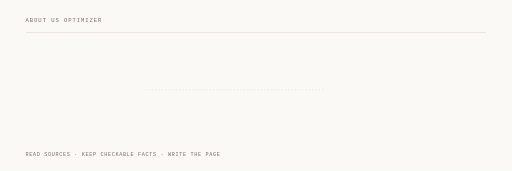
t = 0.00 s
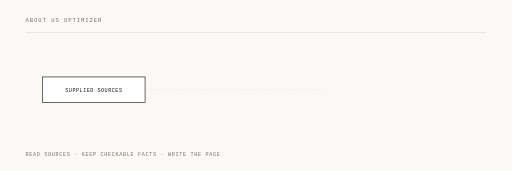
t = 1.44 s
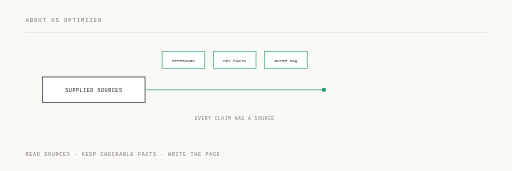
t = 2.64 s
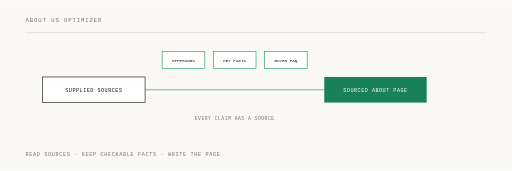
t = 4.00 s
t = 5.32 s: frame unchanged from t = 4.00 s, image omitted
t = 6.68 s: frame unchanged from t = 4.00 s, image omitted

The animated SVG that drew these frames (rendered in a browser with its animation timeline set to each time). Animation: 6 SMIL elements (animate=5,animateMotion=1); one cycle of 8.00 s, repeats indefinitely.

<svg xmlns="http://www.w3.org/2000/svg" viewBox="0 0 1200 400" width="1200" height="400">
  <rect width="1200" height="400" fill="#faf9f6"/>
  <g font-family="Menlo, 'IBM Plex Mono', monospace">
    <text x="60" y="52" font-size="13" letter-spacing="2.2" fill="#767168">ABOUT US OPTIMIZER</text>
    <line x1="60" y1="76" x2="1140" y2="76" stroke="#e2ddd2" stroke-width="1.5"/>
    <text x="60" y="366" font-size="12" letter-spacing="1.6" fill="#767168">READ SOURCES · KEEP CHECKABLE FACTS · WRITE THE PAGE</text>

    <!-- every route is drawn faint from frame one, so the layout never reflows -->
    <g stroke="#d8d3c8" stroke-width="1.5" stroke-dasharray="2 6" fill="none">
      <path d="M340,210 H760"/>
    </g>

    <!-- what exists at the start -->
    <g opacity="0">
      <animate attributeName="opacity" dur="8s" repeatCount="indefinite" calcMode="spline"
               keySplines="0.22 0.9 0.3 1;0.22 0.9 0.3 1;0.22 0.9 0.3 1;0.22 0.9 0.3 1"
               keyTimes="0;0.02;0.12;0.95;1" values="0;0;1;1;0"/>
      <rect x="100" y="180" width="240" height="60" fill="#ffffff" stroke="#171512" stroke-width="1.5"/>
      <text x="220" y="215" font-size="12" letter-spacing="1.2" fill="#171512" text-anchor="middle">SUPPLIED SOURCES</text>
    </g>

    <!-- beat one: transit. the route fills in, and something visibly travels it -->
    <path d="M340,210 H760" fill="none" stroke="#1f9e6b" stroke-width="1.5"
          stroke-dasharray="420" stroke-dashoffset="420">
      <animate attributeName="stroke-dashoffset" dur="8s" repeatCount="indefinite" calcMode="spline"
               keySplines="0.42 0 0.16 1;0.42 0 0.16 1;0.42 0 0.16 1;0.42 0 0.16 1"
               keyTimes="0;0.18;0.34;0.95;1" values="420;420;0;0;420"/>
    </path>
    <circle r="5" fill="#1f9e6b" opacity="0">
      <animate attributeName="opacity" dur="8s" repeatCount="indefinite" calcMode="spline"
               keySplines="0.42 0 0.16 1;0.42 0 0.16 1;0.42 0 0.16 1;0.42 0 0.16 1;0.42 0 0.16 1"
               keyTimes="0;0.18;0.20;0.34;0.36;1" values="0;0;1;1;0;0"/>
      <animateMotion dur="8s" repeatCount="indefinite" calcMode="spline"
                     keySplines="0.42 0 0.16 1;0.42 0 0.16 1;0.42 0 0.16 1"
                     path="M340,210 H760" keyTimes="0;0.18;0.34;1" keyPoints="0;0;1;1"/>
    </circle>

    <g opacity="0">
      <animate attributeName="opacity" dur="8s" repeatCount="indefinite" calcMode="spline"
               keySplines="0.22 0.9 0.3 1;0.22 0.9 0.3 1;0.22 0.9 0.3 1;0.22 0.9 0.3 1"
               keyTimes="0;0.28;0.38;0.95;1" values="0;0;1;1;0"/>
      <rect x="380" y="120" width="100" height="40" fill="#ffffff" stroke="#1f9e6b" stroke-width="1.5"/>
      <text x="430" y="145" font-size="10" fill="#171512" text-anchor="middle">OFFERINGS</text>
      <rect x="500" y="120" width="100" height="40" fill="#ffffff" stroke="#1f9e6b" stroke-width="1.5"/>
      <text x="550" y="145" font-size="10" fill="#171512" text-anchor="middle">KEY FACTS</text>
      <rect x="620" y="120" width="100" height="40" fill="#ffffff" stroke="#1f9e6b" stroke-width="1.5"/>
      <text x="670" y="145" font-size="10" fill="#171512" text-anchor="middle">BUYER FAQ</text>
      <text x="550" y="280" font-size="11" letter-spacing="1.2" fill="#767168" text-anchor="middle">EVERY CLAIM HAS A SOURCE</text>
    </g>

    <!-- beat two: settlement. the outcome is a solid ink block, and it holds to 0.95 -->
    <g opacity="0">
      <animate attributeName="opacity" dur="8s" repeatCount="indefinite" calcMode="spline"
               keySplines="0.22 0.9 0.3 1;0.22 0.9 0.3 1;0.22 0.9 0.3 1;0.22 0.9 0.3 1"
               keyTimes="0;0.40;0.50;0.95;1" values="0;0;1;1;0"/>
      <rect x="760" y="180" width="240" height="60" fill="#198158"/>
      <text x="880" y="215" font-size="12" letter-spacing="1.2" fill="#ffffff" text-anchor="middle">SOURCED ABOUT PAGE</text>
    </g>
  </g>
</svg>
